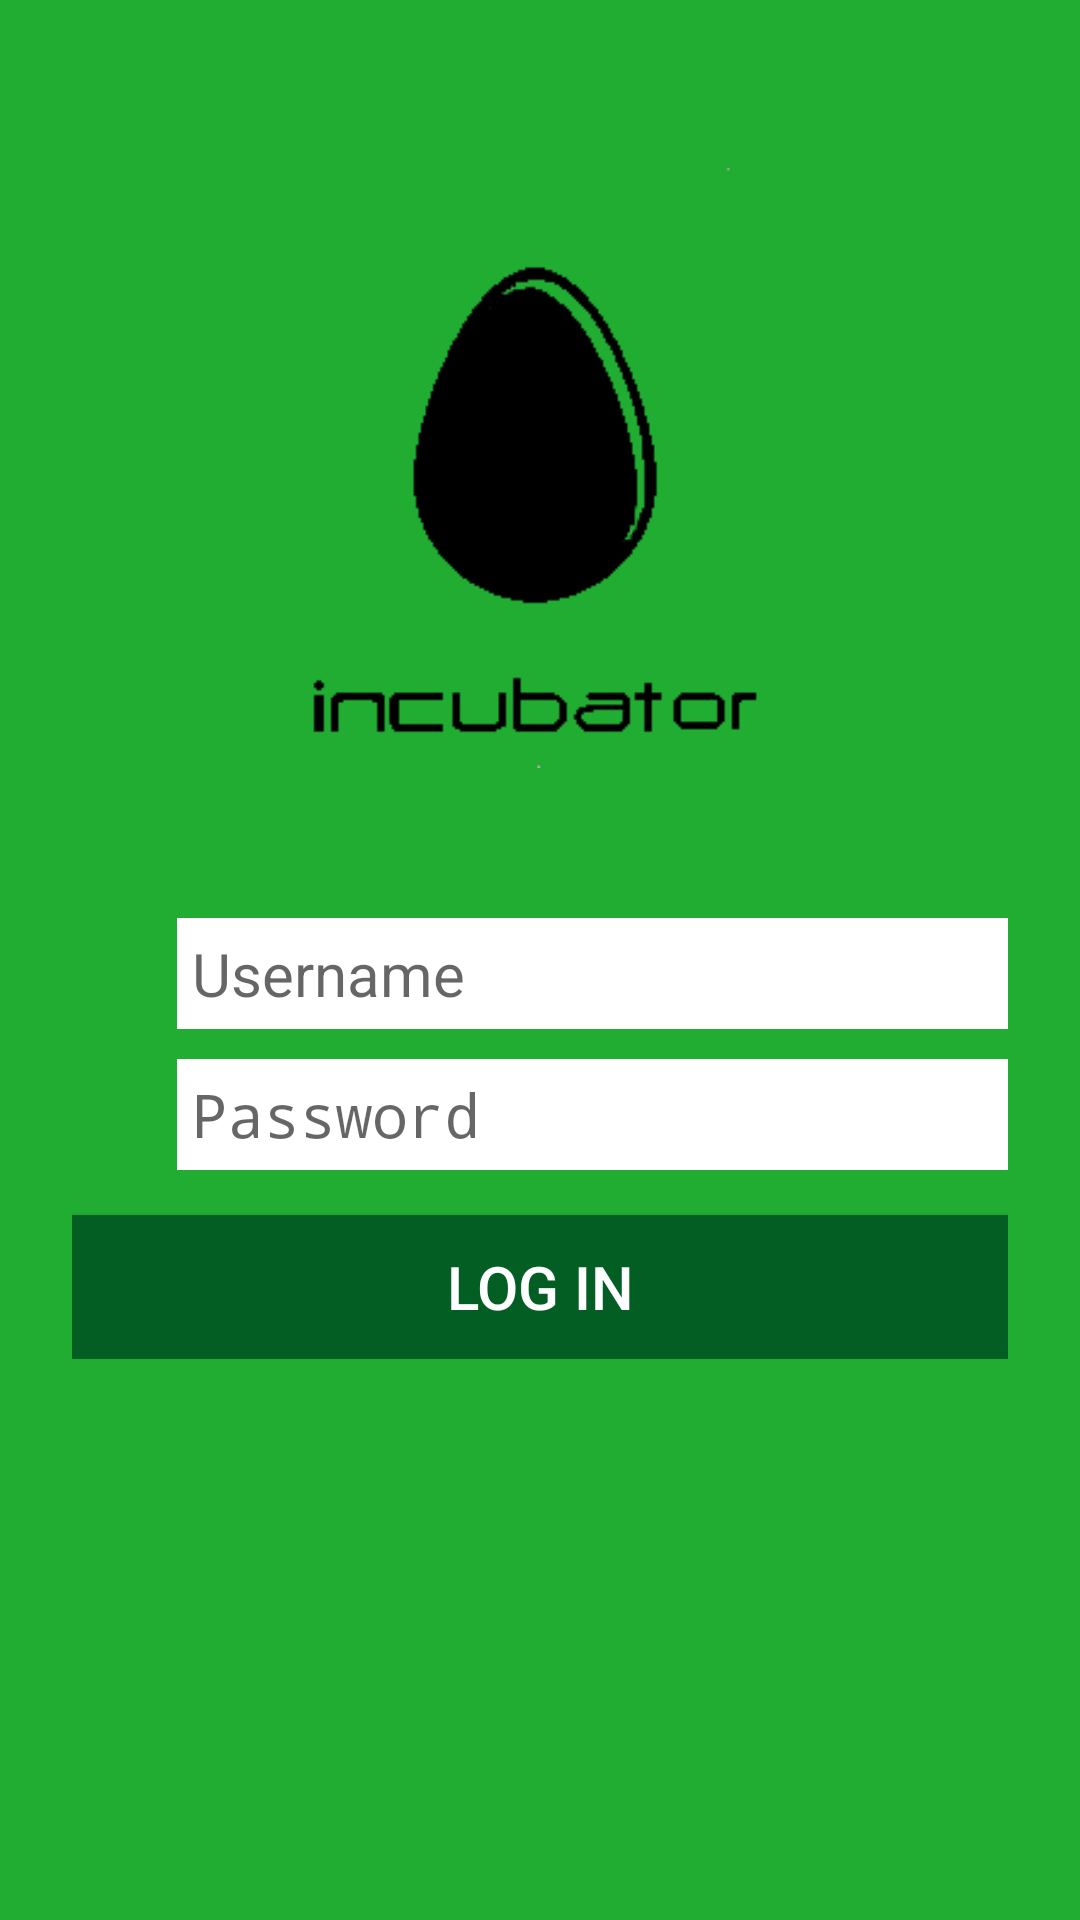

Produce the Android XML layout that renders to this screen, including the resource entries it uses.
<!-- AndroidManifest.xml: application theme AppTheme -->
<!-- res/layout/activity_login_activity.xml -->
<ScrollView xmlns:android="http://schemas.android.com/apk/res/android"
    android:layout_width="fill_parent"
    android:layout_height="fill_parent"
    android:fitsSystemWindows="true"
    android:background="#20AD32">

    <LinearLayout
        android:layout_width="match_parent"
        android:layout_height="wrap_content"
        android:paddingTop="56dp"
        android:paddingLeft="24dp"
        android:paddingRight="24dp"
        android:orientation="vertical">


        <ImageView
            android:layout_width="200dp"
            android:layout_height="200dp"
            android:id="@+id/imageView2"
            android:layout_gravity="center_horizontal"
            android:src="@drawable/egglogo"
            android:layout_marginBottom="50dp" />

        <LinearLayout
            android:orientation="horizontal"
            android:layout_width="match_parent"
            android:layout_height="match_parent"
            android:layout_marginBottom="10dp">

            <ImageView
                android:layout_width="35dp"
                android:layout_height="35dp"
                android:id="@+id/imageView5"
                android:src="@drawable/username_icon" />

            <EditText
                android:layout_width="match_parent"
                android:layout_height="wrap_content"
                android:hint="Username"
                android:id="@+id/usernameEditText"
                android:maxLines="1" android:singleLine="true"
                android:background="#ffffff"
                android:textSize="20dp"
                android:padding="5dp" />
        </LinearLayout>

        <LinearLayout
            android:orientation="horizontal"
            android:layout_width="match_parent"
            android:layout_height="match_parent"
            android:layout_marginBottom="10dp">

            <ImageView
                android:layout_width="35dp"
                android:layout_height="35dp"
                android:id="@+id/imageView3"
                android:src="@drawable/password_icon" />

            <EditText
                android:layout_width="match_parent"
                android:layout_height="wrap_content"
                android:hint="Password"
                android:id="@+id/passwordEditText"
                android:inputType="textPassword"
                android:maxLines="1" android:singleLine="true"
                android:background="#ffffff"
                android:textSize="20dp"
                android:padding="5dp" />
        </LinearLayout>

        <Button
            android:layout_width="match_parent"
            android:layout_height="wrap_content"
            android:text="LOG IN"
            android:id="@+id/loginButton"
            android:layout_marginTop="5dp"
            android:padding="10dp"
            android:textColor="#ffffffff"
            android:background="#035E24"
            android:textSize="20dp"
            android:elevation="5dp"
            android:shadowColor="#000000"/>

    </LinearLayout>
</ScrollView>
<!-- resources referenced by this layout -->
<resources>
  <!-- drawable egglogo: png bitmap (drawable-xxhdpi, 8128 bytes) -->
  <style name="AppTheme" parent="Theme.AppCompat.Light.DarkActionBar">
          
          <item name="colorPrimary">@color/colorPrimaryDark</item>
          <item name="colorPrimaryDark">#FF004017</item>
          <item name="colorAccent">@color/colorAccent</item>
      </style>
  <color name="colorPrimaryDark">#035e24</color>
  <color name="colorAccent">#035d51</color>
</resources>
